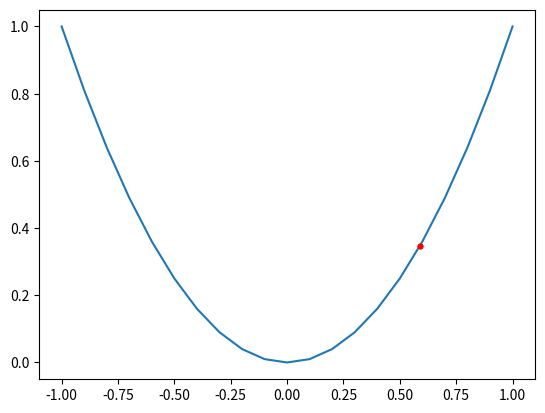

Write Python code to recreate this figure.
from numpy import asarray
from numpy import arange
from numpy.random import rand
from matplotlib import pyplot
def objective(x):
    return x**2.0
def derivative(x):
    return x * 2.0
def gradient_descent(objective, derivative, bounds, n_iter, step_size):
    solutions, scores = list(), list()
    solution = bounds[:, 0] + rand(len(bounds)) * (bounds[:, 1] - bounds[:, 0])
    for i in range(n_iter):
        gradient = derivative(solution)
        solution = solution - step_size * gradient
        solution_eval = objective(solution)
        solutions.append(solution)
        scores.append(solution_eval)
        print('>%d f(%s) = %.5f' % (i, solution, solution_eval))
    return [solutions, scores] 

bounds = asarray([[-1.0, 1.0]])
n_iter = 5
step_size = 0.0001
solutions, scores = gradient_descent(objective, derivative, bounds, n_iter, step_size)
inputs = arange(bounds[0,0], bounds[0,1]+0.1, 0.1)
results = objective(inputs)
pyplot.plot(inputs, results)
pyplot.plot(solutions, scores, '.-', color='red')
pyplot.show() 
